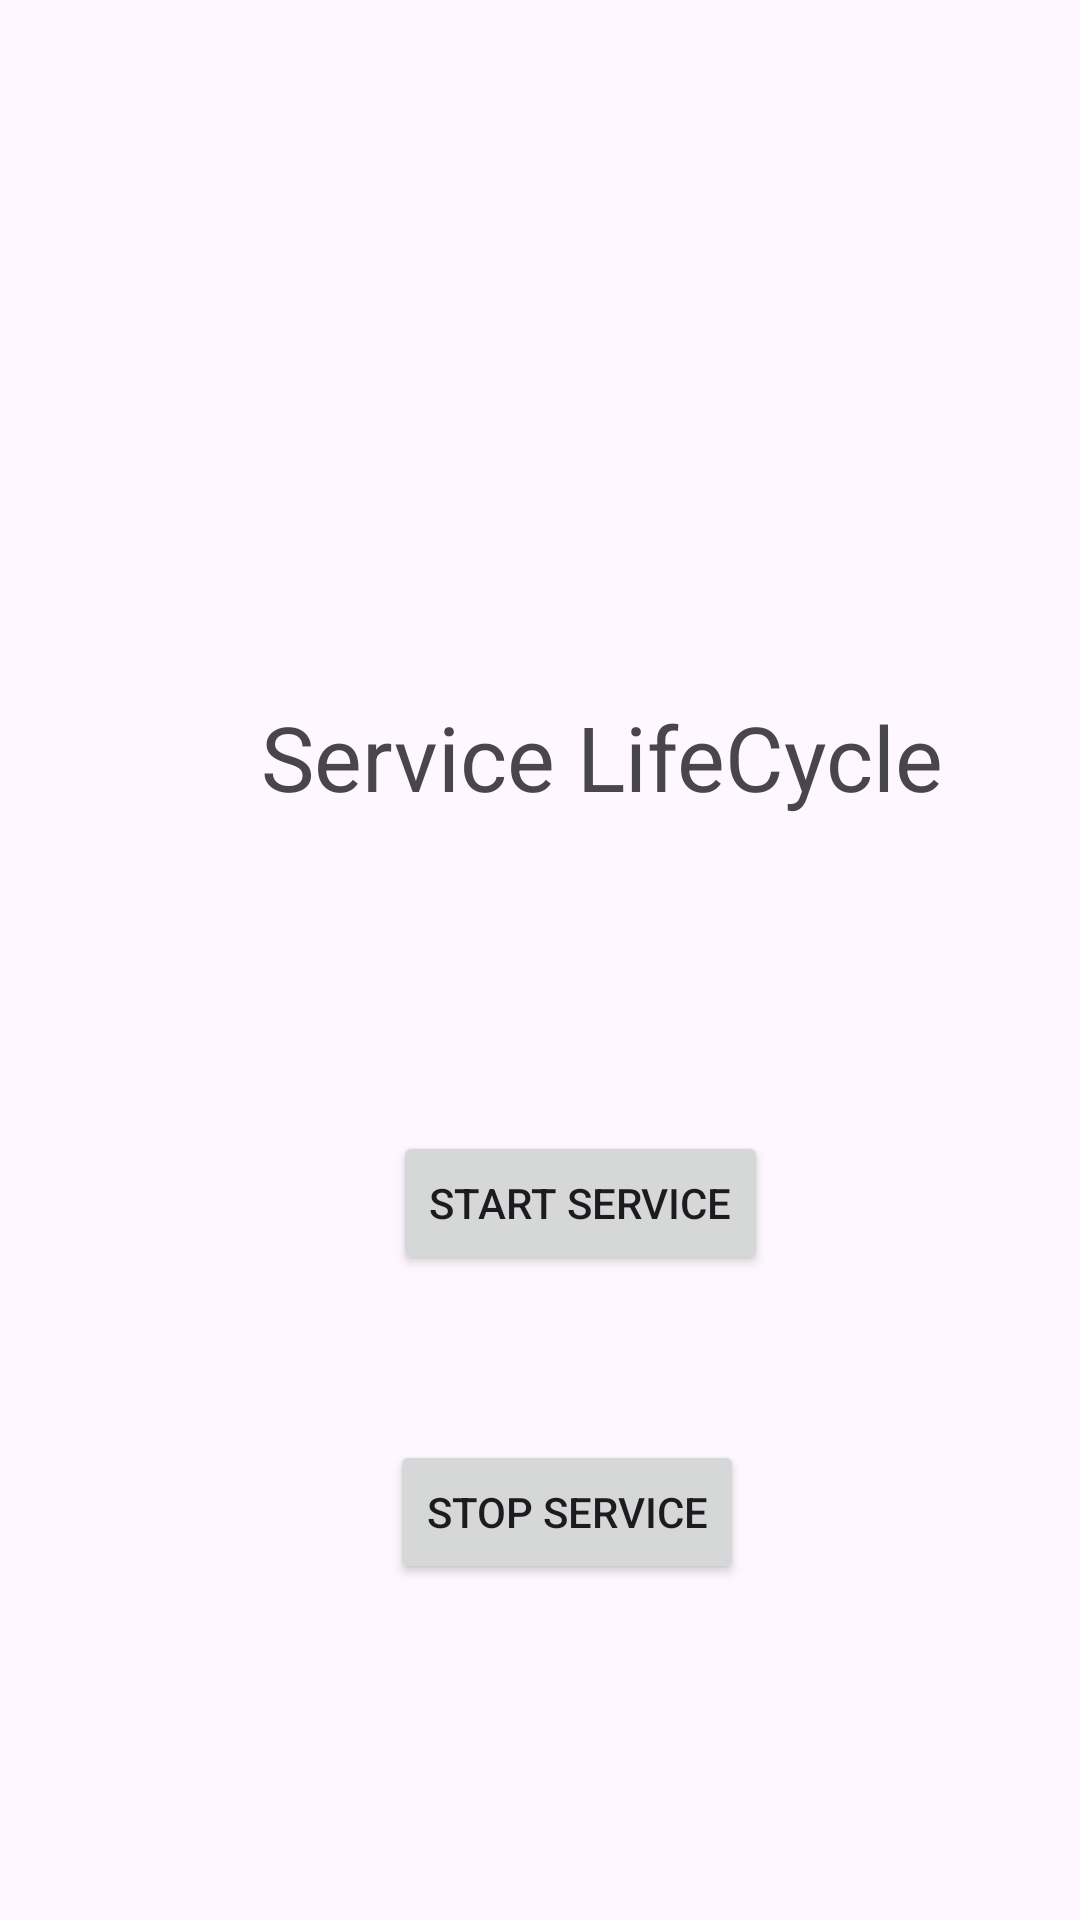

Write the Android layout XML for this screen, with the resource values it uses.
<!-- AndroidManifest.xml: application theme Theme.Travel_Mate -->
<!-- res/layout/activity_service_lifecycle.xml -->
<?xml version="1.0" encoding="utf-8"?>
<AbsoluteLayout xmlns:android="http://schemas.android.com/apk/res/android"
    xmlns:app="http://schemas.android.com/apk/res-auto"
    xmlns:tools="http://schemas.android.com/tools"
    android:id="@+id/main"
    android:layout_width="match_parent"
    android:layout_height="match_parent"
    tools:context=".Service_lifecycle">


    <TextView
        android:layout_width="wrap_content"
        android:layout_height="wrap_content"
        android:layout_x="87dp"
        android:layout_y="232dp"
        android:text="Service LifeCycle"
        android:textSize="30sp" />

    <Button
        android:id="@+id/B1"
        android:layout_width="wrap_content"
        android:layout_height="wrap_content"
        android:layout_x="131dp"
        android:layout_y="377dp"
        android:text="Start Service" />

    <Button
        android:id="@+id/B2"
        android:layout_width="wrap_content"
        android:layout_height="wrap_content"
        android:layout_x="130dp"
        android:layout_y="480dp"
        android:text="Stop Service" />

</AbsoluteLayout>
<!-- resources referenced by this layout -->
<resources>
  <style name="Theme.Travel_Mate" parent="Base.Theme.Travel_Mate" />
  <style name="Base.Theme.Travel_Mate" parent="Theme.Material3.DayNight.NoActionBar">
          
          
      </style>
</resources>
